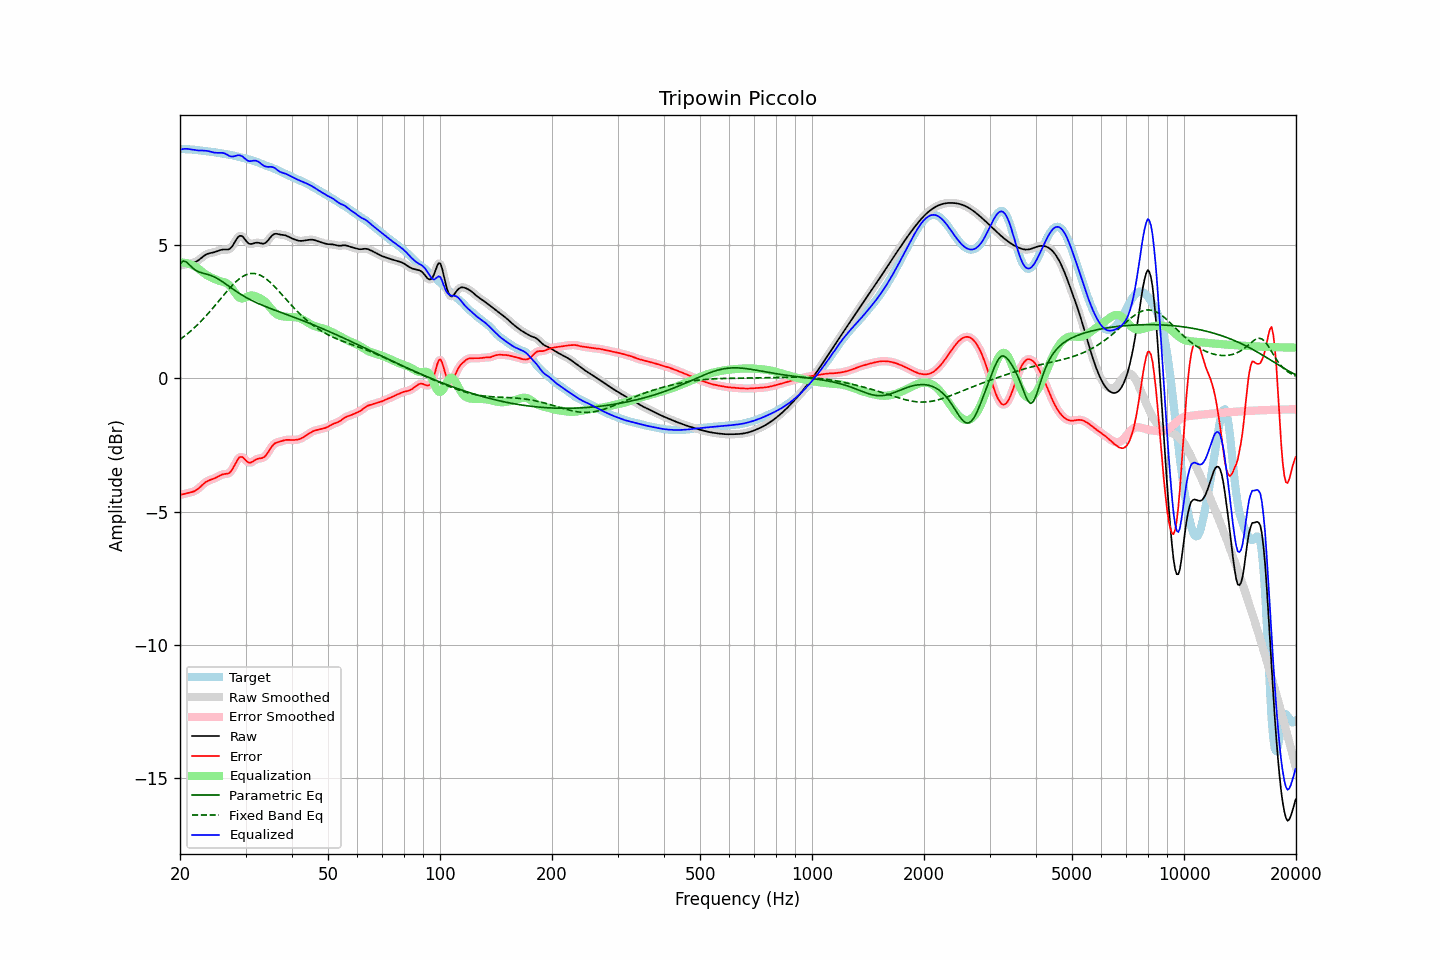

Values plotted in this chart, from the file beside it:
frequency, raw, error, smoothed, error_smoothed, equalization, parametric_eq, fixed_band_eq, equalized_raw, equalized_smoothed, target
20.00, 4.24, -4.37, 4.24, -4.37, 4.35, 4.30, 1.46, 8.59, 8.59, 8.61
20.20, 4.25, -4.36, 4.25, -4.36, 4.35, 4.35, 1.51, 8.60, 8.60, 8.61
20.40, 4.26, -4.34, 4.26, -4.34, 4.35, 4.41, 1.55, 8.61, 8.61, 8.61
20.61, 4.28, -4.33, 4.28, -4.33, 4.34, 4.39, 1.60, 8.62, 8.62, 8.61
20.81, 4.29, -4.31, 4.29, -4.31, 4.33, 4.37, 1.65, 8.62, 8.62, 8.60
21.02, 4.30, -4.30, 4.30, -4.30, 4.31, 4.32, 1.70, 8.61, 8.61, 8.60
21.23, 4.31, -4.29, 4.31, -4.29, 4.29, 4.26, 1.75, 8.61, 8.61, 8.60
21.44, 4.32, -4.27, 4.32, -4.27, 4.27, 4.20, 1.80, 8.59, 8.59, 8.59
21.66, 4.34, -4.25, 4.34, -4.25, 4.25, 4.14, 1.85, 8.58, 8.58, 8.59
21.87, 4.36, -4.23, 4.36, -4.23, 4.22, 4.10, 1.91, 8.57, 8.57, 8.58
22.09, 4.38, -4.19, 4.38, -4.19, 4.18, 4.05, 1.96, 8.57, 8.57, 8.58
22.31, 4.42, -4.15, 4.42, -4.15, 4.14, 4.02, 2.02, 8.56, 8.56, 8.57
22.54, 4.46, -4.10, 4.46, -4.10, 4.09, 3.99, 2.08, 8.55, 8.56, 8.56
22.76, 4.51, -4.05, 4.51, -4.05, 4.04, 3.97, 2.14, 8.55, 8.55, 8.55
22.99, 4.56, -3.99, 4.56, -3.99, 3.99, 3.95, 2.21, 8.55, 8.55, 8.55
23.22, 4.60, -3.94, 4.60, -3.94, 3.95, 3.94, 2.27, 8.55, 8.55, 8.54
23.45, 4.64, -3.89, 4.64, -3.89, 3.90, 3.92, 2.34, 8.55, 8.55, 8.53
23.69, 4.67, -3.85, 4.67, -3.85, 3.87, 3.91, 2.40, 8.54, 8.54, 8.53
23.92, 4.69, -3.82, 4.69, -3.83, 3.83, 3.89, 2.47, 8.53, 8.53, 8.52
24.16, 4.71, -3.80, 4.71, -3.80, 3.80, 3.87, 2.54, 8.51, 8.51, 8.51
24.40, 4.72, -3.78, 4.72, -3.78, 3.77, 3.85, 2.61, 8.50, 8.50, 8.50
24.65, 4.73, -3.76, 4.73, -3.76, 3.75, 3.82, 2.68, 8.48, 8.48, 8.50
24.89, 4.75, -3.74, 4.75, -3.73, 3.72, 3.79, 2.75, 8.47, 8.47, 8.49
25.14, 4.77, -3.70, 4.77, -3.70, 3.70, 3.76, 2.83, 8.47, 8.47, 8.48
25.39, 4.80, -3.67, 4.80, -3.67, 3.67, 3.72, 2.90, 8.47, 8.47, 8.46
25.65, 4.82, -3.64, 4.82, -3.64, 3.65, 3.69, 2.97, 8.47, 8.47, 8.45
25.91, 4.83, -3.61, 4.83, -3.61, 3.64, 3.65, 3.05, 8.47, 8.47, 8.44
26.16, 4.84, -3.59, 4.84, -3.60, 3.62, 3.61, 3.12, 8.46, 8.46, 8.43
26.43, 4.84, -3.59, 4.84, -3.59, 3.60, 3.57, 3.19, 8.44, 8.44, 8.42
26.69, 4.84, -3.58, 4.84, -3.58, 3.57, 3.52, 3.26, 8.41, 8.41, 8.42
26.96, 4.84, -3.56, 4.84, -3.56, 3.53, 3.48, 3.33, 8.37, 8.38, 8.41
27.23, 4.87, -3.53, 4.87, -3.52, 3.48, 3.44, 3.40, 8.34, 8.35, 8.40
27.50, 4.92, -3.46, 4.93, -3.46, 3.41, 3.39, 3.46, 8.33, 8.33, 8.38
27.77, 5.01, -3.36, 5.01, -3.36, 3.32, 3.35, 3.53, 8.33, 8.33, 8.37
28.05, 5.11, -3.25, 5.11, -3.25, 3.23, 3.31, 3.59, 8.34, 8.34, 8.36
28.33, 5.21, -3.13, 5.21, -3.13, 3.15, 3.27, 3.64, 8.36, 8.36, 8.34
28.62, 5.30, -3.03, 5.29, -3.03, 3.08, 3.23, 3.70, 8.38, 8.37, 8.32
28.90, 5.35, -2.96, 5.34, -2.96, 3.03, 3.19, 3.74, 8.38, 8.37, 8.31
29.19, 5.35, -2.94, 5.35, -2.94, 3.00, 3.15, 3.79, 8.36, 8.36, 8.29
29.48, 5.33, -2.95, 5.32, -2.96, 3.00, 3.11, 3.83, 8.33, 8.32, 8.28
29.78, 5.25, -3.01, 5.25, -3.01, 3.02, 3.08, 3.86, 8.27, 8.27, 8.26
30.08, 5.18, -3.07, 5.18, -3.07, 3.05, 3.04, 3.89, 8.22, 8.22, 8.25
30.38, 5.10, -3.13, 5.11, -3.13, 3.08, 3.01, 3.91, 8.18, 8.18, 8.23
30.68, 5.05, -3.16, 5.06, -3.15, 3.10, 2.98, 3.93, 8.15, 8.16, 8.22
30.99, 5.05, -3.15, 5.05, -3.15, 3.11, 2.95, 3.94, 8.16, 8.16, 8.20
31.30, 5.06, -3.13, 5.05, -3.13, 3.11, 2.92, 3.94, 8.17, 8.17, 8.18
31.61, 5.07, -3.09, 5.07, -3.09, 3.10, 2.89, 3.94, 8.18, 8.18, 8.16
31.93, 5.09, -3.05, 5.09, -3.05, 3.08, 2.86, 3.93, 8.18, 8.17, 8.14
32.24, 5.10, -3.02, 5.10, -3.02, 3.06, 2.83, 3.92, 8.16, 8.16, 8.12
32.57, 5.09, -3.00, 5.09, -3.01, 3.03, 2.80, 3.90, 8.13, 8.12, 8.10
32.89, 5.08, -3.00, 5.08, -3.00, 3.00, 2.78, 3.87, 8.08, 8.08, 8.07
33.22, 5.06, -2.98, 5.06, -2.98, 2.97, 2.75, 3.84, 8.03, 8.03, 8.05
33.55, 5.06, -2.96, 5.07, -2.96, 2.93, 2.73, 3.80, 7.99, 7.99, 8.02
33.89, 5.09, -2.91, 5.09, -2.91, 2.87, 2.70, 3.76, 7.96, 7.96, 8.00
34.23, 5.13, -2.84, 5.14, -2.84, 2.81, 2.68, 3.72, 7.95, 7.95, 7.98
34.57, 5.20, -2.75, 5.20, -2.75, 2.74, 2.66, 3.67, 7.94, 7.94, 7.95
34.92, 5.28, -2.65, 5.28, -2.66, 2.67, 2.63, 3.61, 7.94, 7.94, 7.93
35.27, 5.35, -2.56, 5.35, -2.57, 2.59, 2.61, 3.56, 7.94, 7.94, 7.91
35.62, 5.40, -2.49, 5.40, -2.49, 2.53, 2.59, 3.50, 7.93, 7.92, 7.89
35.97, 5.43, -2.43, 5.42, -2.44, 2.47, 2.56, 3.44, 7.90, 7.89, 7.86
... 635 more rows
